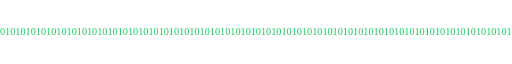
t = 0.00 s
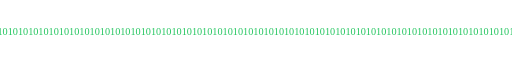
t = 0.50 s
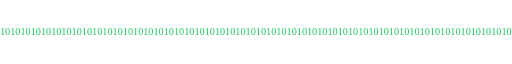
t = 1.00 s
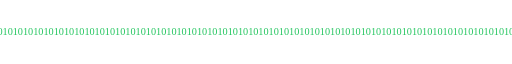
t = 1.50 s

The animated SVG that drew these frames (rendered in a browser with its animation timeline set to each time). Animation: 1 SMIL element (animate=1); one cycle of 2.00 s, repeats indefinitely.

<svg xmlns="http://www.w3.org/2000/svg" viewBox="0 0 1000 50" width="100%" height="50">
  <text x="0" y="30" fill="#22c55e" font-size="20">
    01010101010101010101010101010101010101010101010101010101010101010101010101010101010101010101010101010101010101010101010101010101010101010101010101010101010101010101
    <animate attributeName="x" values="0;-300" dur="2s" repeatCount="indefinite"/>
  </text>
</svg>
